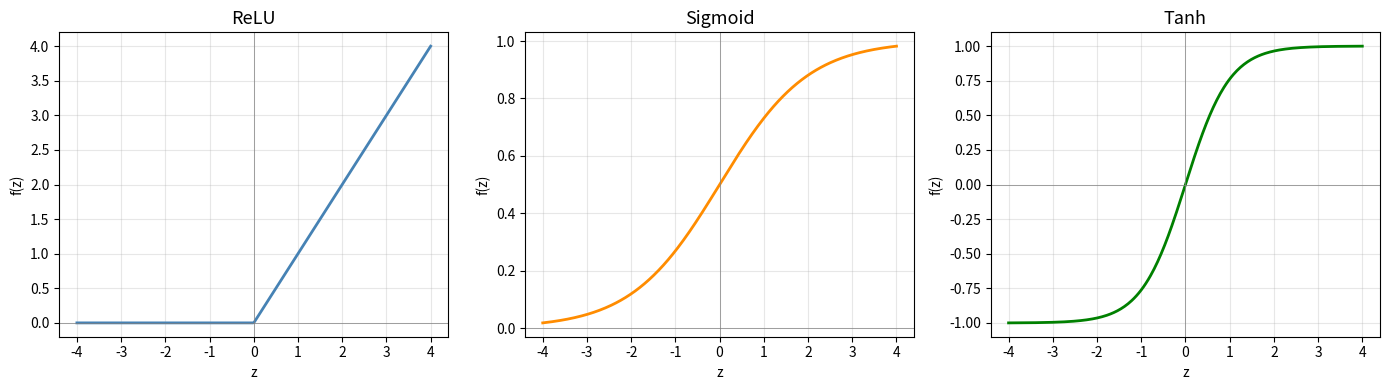
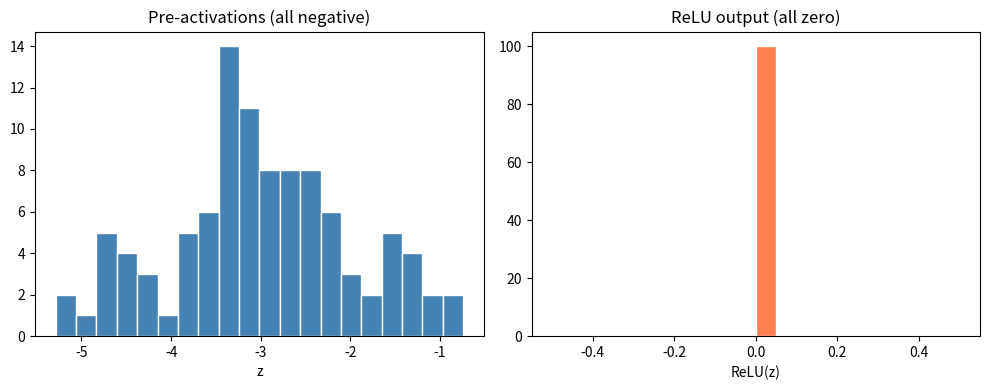

These charts were generated, in order, by the following Python code:
import numpy as np
import matplotlib.pyplot as plt
print('Ready!')

import numpy as np
import matplotlib.pyplot as plt

z = np.linspace(-4, 4, 300)

relu    = np.maximum(0, z)
sigmoid = 1 / (1 + np.exp(-z))
tanh    = np.tanh(z)

fig, axes = plt.subplots(1, 3, figsize=(14, 4))

for ax, fn, name, color in zip(axes,
        [relu, sigmoid, tanh],
        ['ReLU', 'Sigmoid', 'Tanh'],
        ['steelblue', 'darkorange', 'green']):
    ax.plot(z, fn, color=color, linewidth=2)
    ax.axhline(0, color='gray', linewidth=0.5)
    ax.axvline(0, color='gray', linewidth=0.5)
    ax.set_title(name, fontsize=13)
    ax.set_xlabel('z')
    ax.set_ylabel('f(z)')
    ax.grid(True, alpha=0.3)

plt.tight_layout()
plt.show()

import numpy as np

def softmax_unstable(z):
    exp_z = np.exp(z)
    return exp_z / np.sum(exp_z)

def softmax_stable(z):
    exp_z = np.exp(z - np.max(z))  # subtract max for numerical stability
    return exp_z / np.sum(exp_z)

# Normal inputs — both work
z_normal = np.array([1.0, 2.0, 3.0])
print('Normal inputs:')
print(f'  Unstable: {softmax_unstable(z_normal).round(4)}')
print(f'  Stable:   {softmax_stable(z_normal).round(4)}')

# Large inputs — unstable version overflows
z_large = np.array([1000.0, 1001.0, 1002.0])
print('\nLarge inputs (would overflow without stability fix):')
print(f'  Unstable: {softmax_unstable(z_large)}')
print(f'  Stable:   {softmax_stable(z_large).round(4)}')

import numpy as np
import matplotlib.pyplot as plt

# Simulate a neuron with always-negative pre-activations
np.random.seed(7)
z_dead = np.random.randn(100) - 3.0  # shift mean to -3 so all are negative

relu_output   = np.maximum(0, z_dead)
relu_gradient = (z_dead > 0).astype(float)

print(f'Pre-activations: min={z_dead.min():.2f}, max={z_dead.max():.2f}')
print(f'ReLU outputs:    all zero? {np.all(relu_output == 0)}')
print(f'ReLU gradients:  all zero? {np.all(relu_gradient == 0)}')
print('→ Dead neuron: no gradient flows, weights never update!')

fig, (ax1, ax2) = plt.subplots(1, 2, figsize=(10, 4))
ax1.hist(z_dead, bins=20, color='steelblue', edgecolor='white')
ax1.set_title('Pre-activations (all negative)')
ax1.set_xlabel('z')
ax2.hist(relu_output, bins=20, color='coral', edgecolor='white')
ax2.set_title('ReLU output (all zero)')
ax2.set_xlabel('ReLU(z)')
plt.tight_layout()
plt.show()
